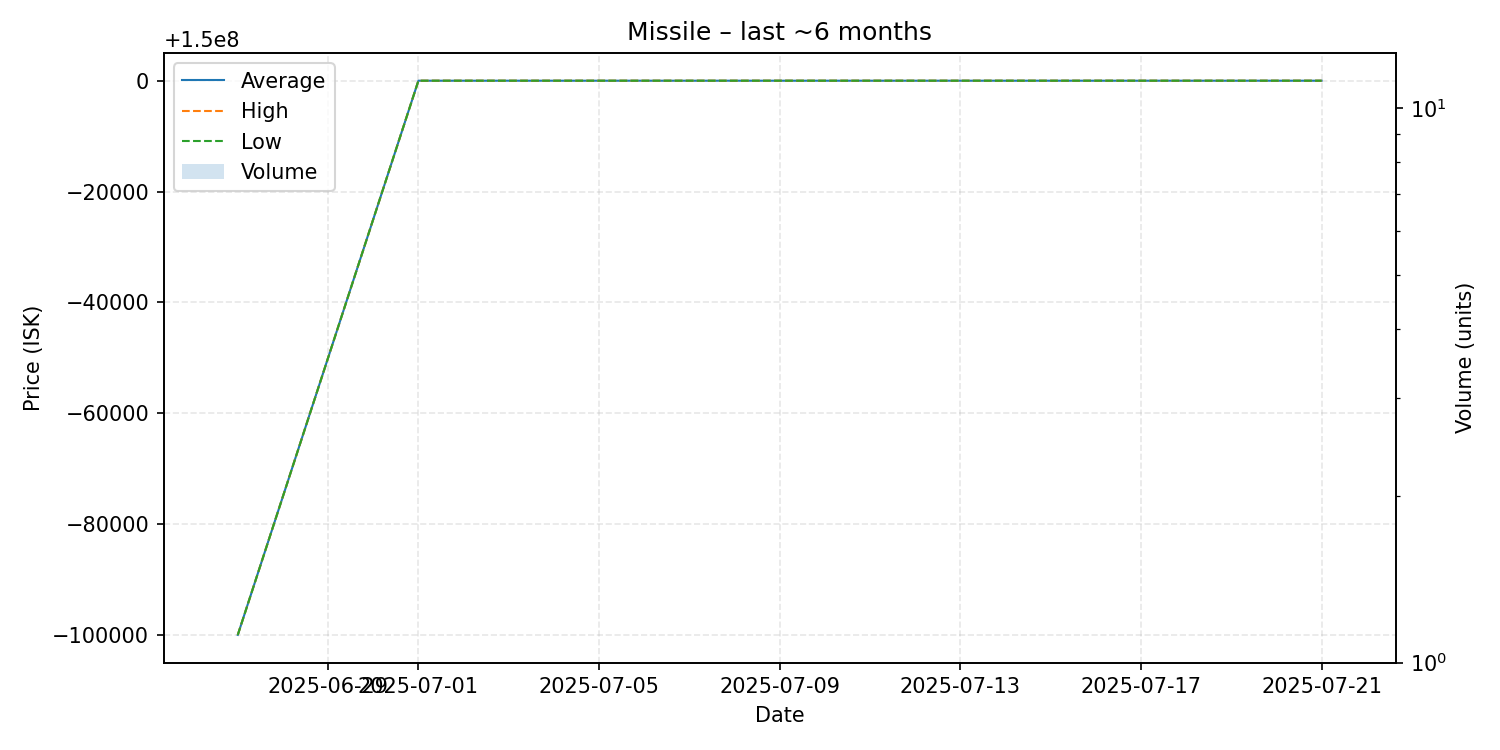

The table this chart was drawn from, first rows:
date, average, highest, lowest, order_count, volume
2025-06-27, 149900000, 149900000, 149900000, 1, 1
2025-07-01, 150000000, 150000000, 150000000, 1, 1
2025-07-21, 150000000, 150000000, 150000000, 1, 1
